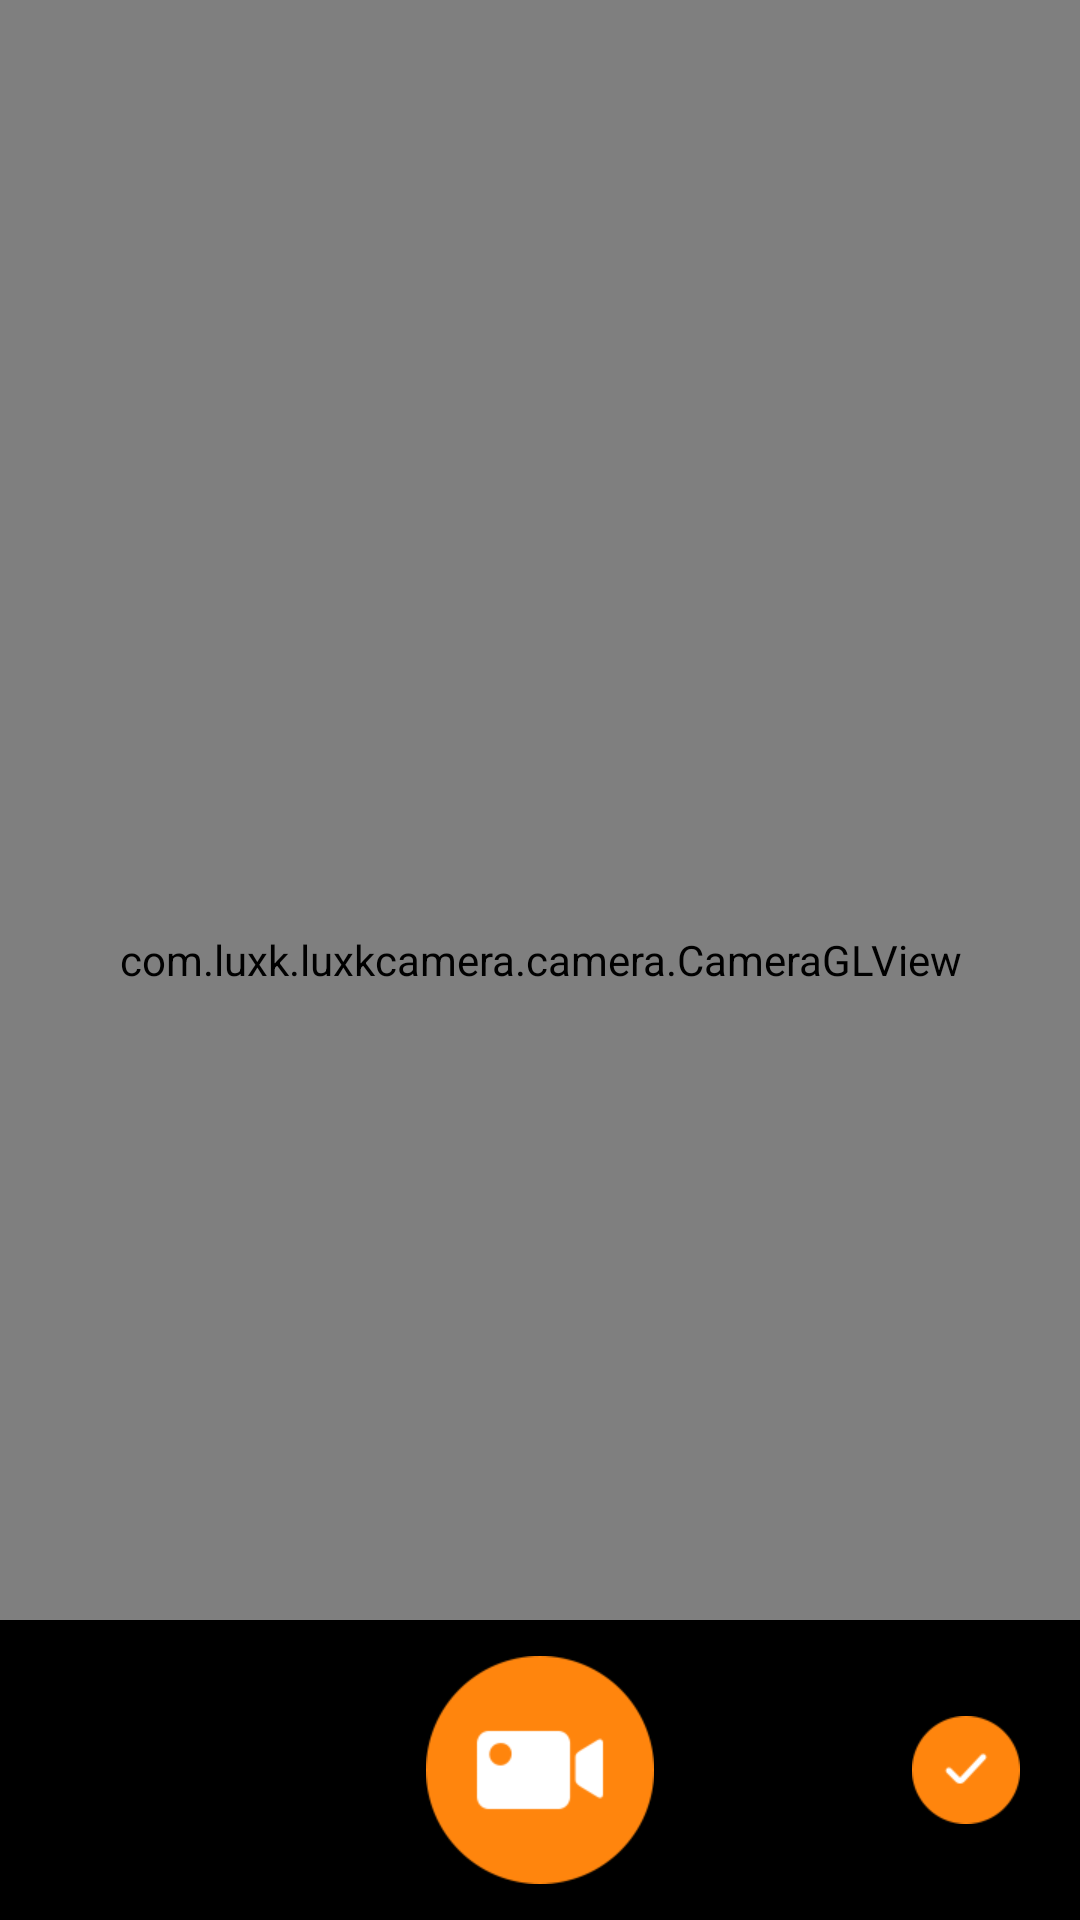

This screen was rendered from an Android layout file. Write that file and the resources it references.
<!-- AndroidManifest.xml: activity theme AppTheme.FullScreen -->
<!-- res/layout/activity_camera.xml -->
<?xml version="1.0" encoding="utf-8"?>
<android.support.design.widget.CoordinatorLayout xmlns:android="http://schemas.android.com/apk/res/android"
    xmlns:app="http://schemas.android.com/apk/res-auto"
    xmlns:tools="http://schemas.android.com/tools"
    android:layout_width="match_parent"
    android:layout_height="match_parent"
    tools:context="com.luxk.luxkcamera.CameraActivity">

    <com.luxk.luxkcamera.camera.CameraGLView
        android:id="@+id/cameraView"
        android:layout_width="match_parent"
        android:layout_height="match_parent" />


    <RelativeLayout
        android:layout_width="match_parent"
        android:layout_height="100dp"
        android:layout_alignParentBottom="true"
        android:layout_gravity="bottom"
        android:background="@android:color/black"
        >

        <ImageView
            android:id="@+id/iv_startCamera"
            android:layout_width="wrap_content"
            android:layout_height="wrap_content"
            android:layout_centerInParent="true"
            android:background="@mipmap/start_video" />


        <ImageView
            android:id="@+id/iv_saveVideo"
            android:layout_width="wrap_content"
            android:layout_height="wrap_content"
            android:layout_alignParentRight="true"
            android:layout_centerVertical="true"
            android:layout_marginRight="20dp"
            android:background="@mipmap/img_finish" />

    </RelativeLayout>

</android.support.design.widget.CoordinatorLayout>
<!-- resources referenced by this layout -->
<resources>
  <!-- mipmap img_finish: png bitmap (mipmap-xhdpi, 2429 bytes) -->
  <!-- mipmap start_video: png bitmap (mipmap-xhdpi, 4232 bytes) -->
  <style name="AppTheme.FullScreen" parent="Theme.AppCompat.Light.NoActionBar">
          <item name="android:windowFullscreen">true</item>
      </style>
</resources>
